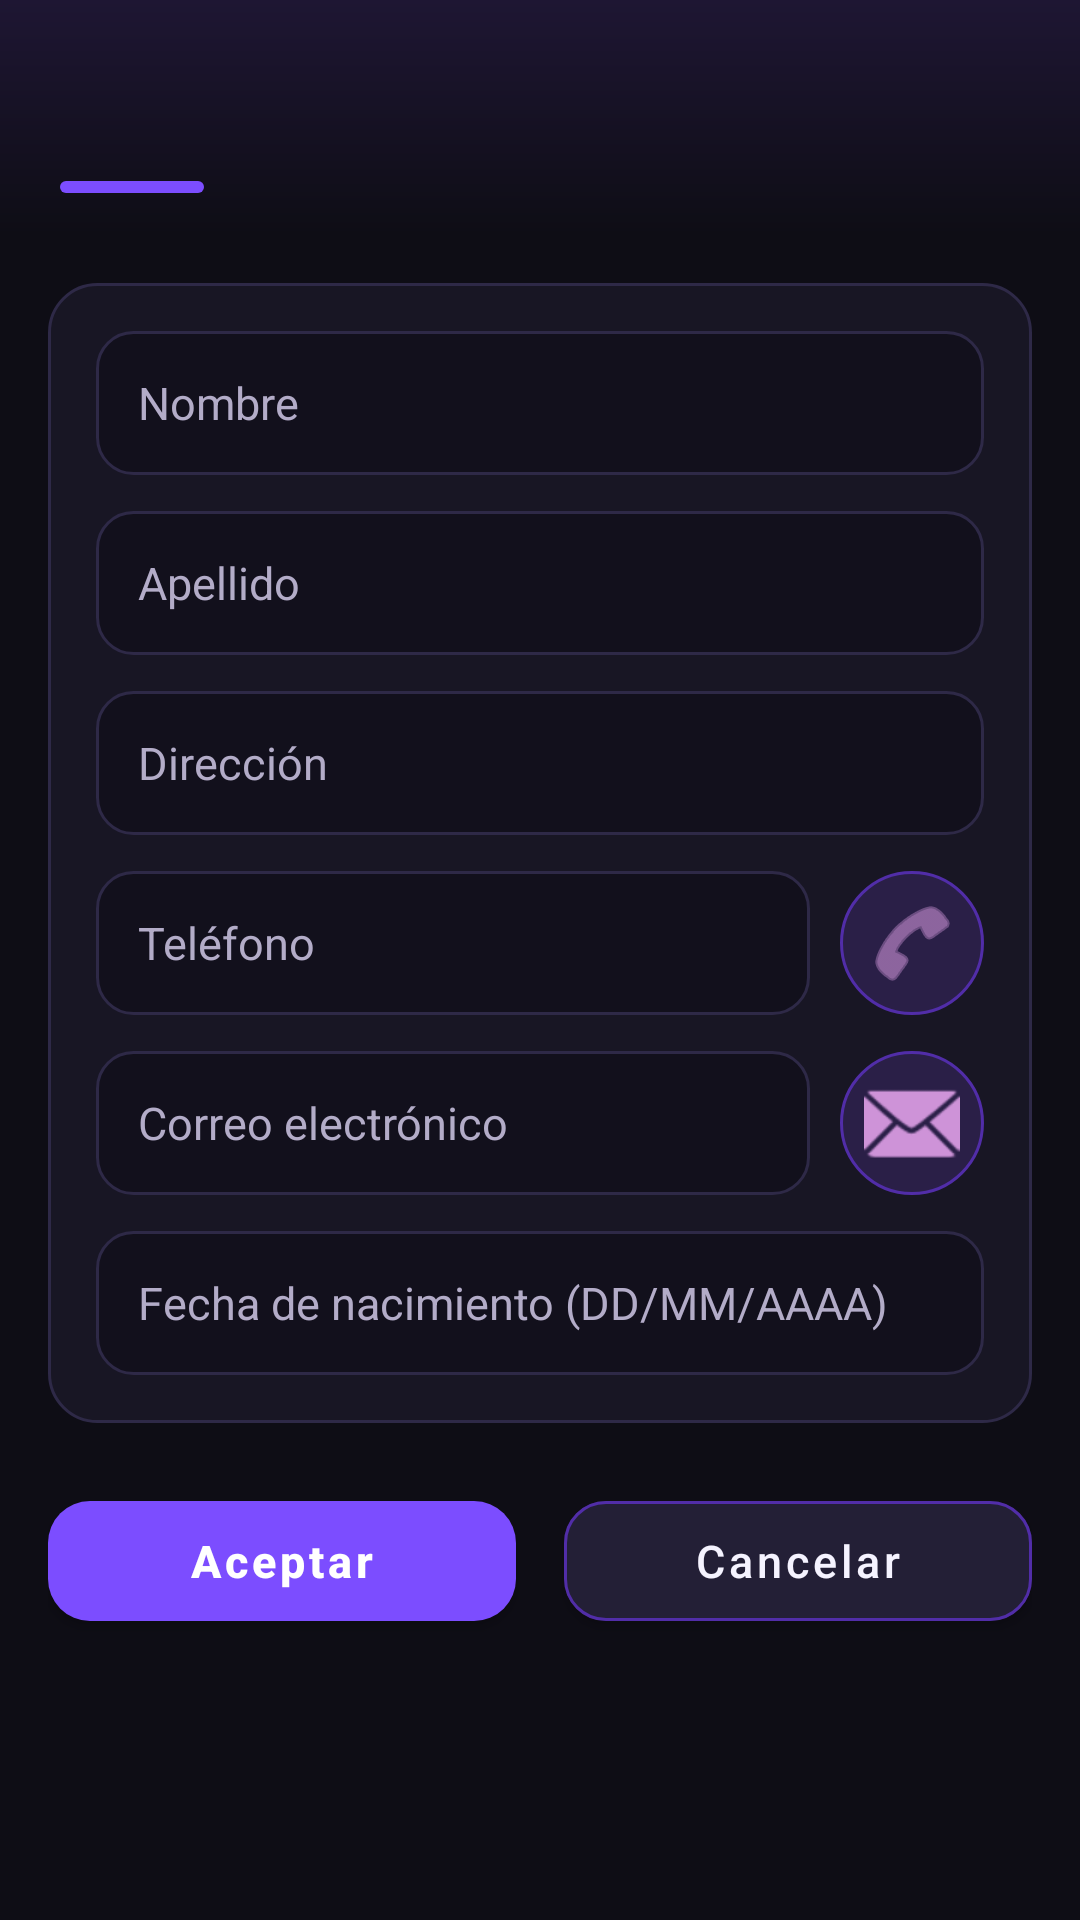

Write the Android layout XML for this screen, with the resource values it uses.
<!-- AndroidManifest.xml: application theme AppTheme -->
<!-- res/layout/activity_detall.xml -->
<?xml version="1.0" encoding="utf-8"?>
<ScrollView xmlns:android="http://schemas.android.com/apk/res/android"
    xmlns:app="http://schemas.android.com/apk/res-auto"
    android:layout_width="match_parent"
    android:layout_height="match_parent"
    android:fillViewport="true"
    android:fitsSystemWindows="true">

    <LinearLayout
        android:layout_width="match_parent"
        android:layout_height="wrap_content"
        android:orientation="vertical">

        <LinearLayout
            android:layout_width="match_parent"
            android:layout_height="wrap_content"
            android:background="@drawable/bg_header_purple"
            android:orientation="vertical"
            android:paddingStart="20dp"
            android:paddingTop="20dp"
            android:paddingEnd="20dp"
            android:paddingBottom="14dp">

            <TextView
                android:id="@+id/tvTitolDetall"
                android:layout_width="wrap_content"
                android:layout_height="wrap_content"
                android:letterSpacing="0.02"
                android:textColor="@color/text_primary"
                android:textSize="24sp"
                android:textStyle="bold" />

            <View
                android:layout_width="48dp"
                android:layout_height="4dp"
                android:layout_marginTop="8dp"
                android:background="@drawable/bg_accent_bar" />
        </LinearLayout>

        <LinearLayout
            android:layout_width="match_parent"
            android:layout_height="wrap_content"
            android:orientation="vertical"
            android:padding="16dp">

            <LinearLayout
                android:layout_width="match_parent"
                android:layout_height="wrap_content"
                android:background="@drawable/bg_card_dark"
                android:orientation="vertical"
                android:padding="16dp">

                <EditText
                    android:id="@+id/etNom"
                    android:layout_width="match_parent"
                    android:layout_height="wrap_content"
                    android:layout_marginBottom="12dp"
                    android:background="@drawable/bg_input_selector"
                    android:hint="@string/hint_name"
                    android:importantForAutofill="no"
                    android:inputType="textPersonName"
                    android:minHeight="48dp"
                    android:paddingStart="14dp"
                    android:paddingTop="12dp"
                    android:paddingEnd="14dp"
                    android:paddingBottom="12dp"
                    android:textColor="@color/text_primary"
                    android:textColorHint="@color/text_secondary"
                    android:textSize="15sp" />

                <EditText
                    android:id="@+id/etCognom"
                    android:layout_width="match_parent"
                    android:layout_height="wrap_content"
                    android:layout_marginBottom="12dp"
                    android:background="@drawable/bg_input_selector"
                    android:hint="@string/hint_surname"
                    android:importantForAutofill="no"
                    android:inputType="textPersonName"
                    android:minHeight="48dp"
                    android:paddingStart="14dp"
                    android:paddingTop="12dp"
                    android:paddingEnd="14dp"
                    android:paddingBottom="12dp"
                    android:textColor="@color/text_primary"
                    android:textColorHint="@color/text_secondary"
                    android:textSize="15sp" />

                <EditText
                    android:id="@+id/etAdreca"
                    android:layout_width="match_parent"
                    android:layout_height="wrap_content"
                    android:layout_marginBottom="12dp"
                    android:background="@drawable/bg_input_selector"
                    android:hint="@string/hint_address"
                    android:importantForAutofill="no"
                    android:inputType="textPostalAddress"
                    android:minHeight="48dp"
                    android:paddingStart="14dp"
                    android:paddingTop="12dp"
                    android:paddingEnd="14dp"
                    android:paddingBottom="12dp"
                    android:textColor="@color/text_primary"
                    android:textColorHint="@color/text_secondary"
                    android:textSize="15sp" />

                <LinearLayout
                    android:layout_width="match_parent"
                    android:layout_height="wrap_content"
                    android:layout_marginBottom="12dp"
                    android:gravity="center_vertical"
                    android:orientation="horizontal">

                    <EditText
                        android:id="@+id/etTelefon"
                        android:layout_width="0dp"
                        android:layout_height="wrap_content"
                        android:layout_weight="1"
                        android:background="@drawable/bg_input_selector"
                        android:hint="@string/hint_phone"
                        android:importantForAutofill="no"
                        android:inputType="phone"
                        android:minHeight="48dp"
                        android:paddingStart="14dp"
                        android:paddingTop="12dp"
                        android:paddingEnd="14dp"
                        android:paddingBottom="12dp"
                        android:textColor="@color/text_primary"
                        android:textColorHint="@color/text_secondary"
                        android:textSize="15sp" />

                    <ImageButton
                        android:id="@+id/btnDetallTrucar"
                        android:layout_width="48dp"
                        android:layout_height="48dp"
                        android:layout_marginStart="10dp"
                        android:background="@drawable/bg_icon_circle_purple"
                        android:contentDescription="@string/hint_phone"
                        android:padding="12dp"
                        android:src="@android:drawable/ic_menu_call"
                        app:tint="@color/purple_200" />
                </LinearLayout>

                <LinearLayout
                    android:layout_width="match_parent"
                    android:layout_height="wrap_content"
                    android:layout_marginBottom="12dp"
                    android:gravity="center_vertical"
                    android:orientation="horizontal">

                    <EditText
                        android:id="@+id/etEmail"
                        android:layout_width="0dp"
                        android:layout_height="wrap_content"
                        android:layout_weight="1"
                        android:background="@drawable/bg_input_selector"
                        android:hint="@string/hint_email"
                        android:importantForAutofill="no"
                        android:inputType="textEmailAddress"
                        android:minHeight="48dp"
                        android:paddingStart="14dp"
                        android:paddingTop="12dp"
                        android:paddingEnd="14dp"
                        android:paddingBottom="12dp"
                        android:textColor="@color/text_primary"
                        android:textColorHint="@color/text_secondary"
                        android:textSize="15sp" />

                    <ImageButton
                        android:id="@+id/btnDetallEmail"
                        android:layout_width="48dp"
                        android:layout_height="48dp"
                        android:layout_marginStart="10dp"
                        android:background="@drawable/bg_icon_circle_purple"
                        android:contentDescription="@string/hint_email"
                        android:padding="12dp"
                        android:src="@android:drawable/ic_dialog_email"
                        app:tint="@color/purple_200" />
                </LinearLayout>

                <EditText
                    android:id="@+id/etDataNaixement"
                    android:layout_width="match_parent"
                    android:layout_height="wrap_content"
                    android:background="@drawable/bg_input_selector"
                    android:hint="@string/hint_birthdate"
                    android:importantForAutofill="no"
                    android:inputType="date"
                    android:minHeight="48dp"
                    android:paddingStart="14dp"
                    android:paddingTop="12dp"
                    android:paddingEnd="14dp"
                    android:paddingBottom="12dp"
                    android:textColor="@color/text_primary"
                    android:textColorHint="@color/text_secondary"
                    android:textSize="15sp" />
            </LinearLayout>

            <LinearLayout
                android:layout_width="match_parent"
                android:layout_height="wrap_content"
                android:layout_marginTop="20dp"
                android:orientation="horizontal">

                <com.google.android.material.button.MaterialButton
                    android:id="@+id/btnAcceptar"
                    android:layout_width="0dp"
                    android:layout_height="52dp"
                    android:layout_marginEnd="8dp"
                    android:layout_weight="1"
                    android:text="@string/btn_accept"
                    android:textAllCaps="false"
                    android:textColor="@color/white"
                    android:textSize="15sp"
                    android:textStyle="bold"
                    app:backgroundTint="@color/purple_500"
                    app:cornerRadius="14dp"
                    app:rippleColor="@color/purple_200" />

                <com.google.android.material.button.MaterialButton
                    android:id="@+id/btnCancellar"
                    android:layout_width="0dp"
                    android:layout_height="52dp"
                    android:layout_marginStart="8dp"
                    android:layout_weight="1"
                    android:text="@string/btn_cancel"
                    android:textAllCaps="false"
                    android:textColor="@color/text_primary"
                    android:textSize="15sp"
                    app:backgroundTint="@color/dark_surface_elevated"
                    app:cornerRadius="14dp"
                    app:rippleColor="@color/purple_200"
                    app:strokeColor="@color/purple_700"
                    app:strokeWidth="1dp" />
            </LinearLayout>

            <com.google.android.material.button.MaterialButton
                android:id="@+id/btnEsborrar"
                android:layout_width="match_parent"
                android:layout_height="52dp"
                android:layout_marginTop="12dp"
                android:text="@string/btn_delete"
                android:textAllCaps="false"
                android:textColor="@color/red_soft"
                android:textSize="15sp"
                android:textStyle="bold"
                android:visibility="gone"
                app:backgroundTint="@color/dark_red_surface"
                app:cornerRadius="14dp"
                app:strokeColor="@color/red_500"
                app:strokeWidth="1dp" />

        </LinearLayout>
    </LinearLayout>
</ScrollView>
<!-- resources referenced by this layout -->
<resources>
  <color name="dark_red_surface">#29151C</color>
  <color name="dark_surface_elevated">#231F36</color>
  <color name="purple_200">#CE93D8</color>
  <color name="purple_500">#7C4DFF</color>
  <color name="purple_700">#512DA8</color>
  <color name="red_500">#EF5350</color>
  <color name="red_soft">#FF8A80</color>
  <color name="text_primary">#F5F3FF</color>
  <color name="text_secondary">#B3ACC8</color>
  <color name="white">#FFFFFFFF</color>
  <!-- drawable bg_accent_bar (drawable) -->
  <?xml version="1.0" encoding="utf-8"?>
  <shape xmlns:android="http://schemas.android.com/apk/res/android"
      android:shape="rectangle">
      <solid android:color="@color/purple_500" />
      <corners android:radius="2dp" />
  </shape>
  <!-- drawable bg_card_dark (drawable) -->
  <?xml version="1.0" encoding="utf-8"?>
  <shape xmlns:android="http://schemas.android.com/apk/res/android"
      android:shape="rectangle">
      <solid android:color="@color/dark_surface" />
      <corners android:radius="16dp" />
      <stroke
          android:width="1dp"
          android:color="@color/dark_border" />
  </shape>
  <!-- drawable bg_header_purple (drawable) -->
  <?xml version="1.0" encoding="utf-8"?>
  <shape xmlns:android="http://schemas.android.com/apk/res/android"
      android:shape="rectangle">
      <gradient
          android:angle="270"
          android:startColor="@color/dark_header_top"
          android:endColor="@color/dark_background" />
  </shape>
  <!-- drawable bg_icon_circle_purple (drawable) -->
  <?xml version="1.0" encoding="utf-8"?>
  <shape xmlns:android="http://schemas.android.com/apk/res/android"
      android:shape="oval">
      <solid android:color="@color/purple_glow" />
      <stroke
          android:width="1dp"
          android:color="@color/purple_700" />
  </shape>
  <!-- drawable bg_input_selector (drawable) -->
  <?xml version="1.0" encoding="utf-8"?>
  <selector xmlns:android="http://schemas.android.com/apk/res/android">
      <item android:state_focused="true">
          <shape android:shape="rectangle">
              <solid android:color="@color/dark_input_bg" />
              <corners android:radius="12dp" />
              <stroke
                  android:width="1.5dp"
                  android:color="@color/purple_500" />
          </shape>
      </item>
      <item>
          <shape android:shape="rectangle">
              <solid android:color="@color/dark_input_bg" />
              <corners android:radius="12dp" />
              <stroke
                  android:width="1dp"
                  android:color="@color/dark_border" />
          </shape>
      </item>
  </selector>
  <string name="btn_accept">Aceptar</string>
  <string name="btn_cancel">Cancelar</string>
  <string name="btn_delete">Eliminar</string>
  <string name="hint_address">Dirección</string>
  <string name="hint_birthdate">Fecha de nacimiento (DD/MM/AAAA)</string>
  <string name="hint_email">Correo electrónico</string>
  <string name="hint_name">Nombre</string>
  <string name="hint_phone">Teléfono</string>
  <string name="hint_surname">Apellido</string>
  <color name="dark_surface">#181624</color>
  <color name="dark_border">#2E2947</color>
  <color name="dark_header_top">#1E1633</color>
  <color name="dark_background">#0E0D15</color>
  <color name="purple_glow">#2A1F47</color>
  <color name="dark_input_bg">#12101C</color>
</resources>
